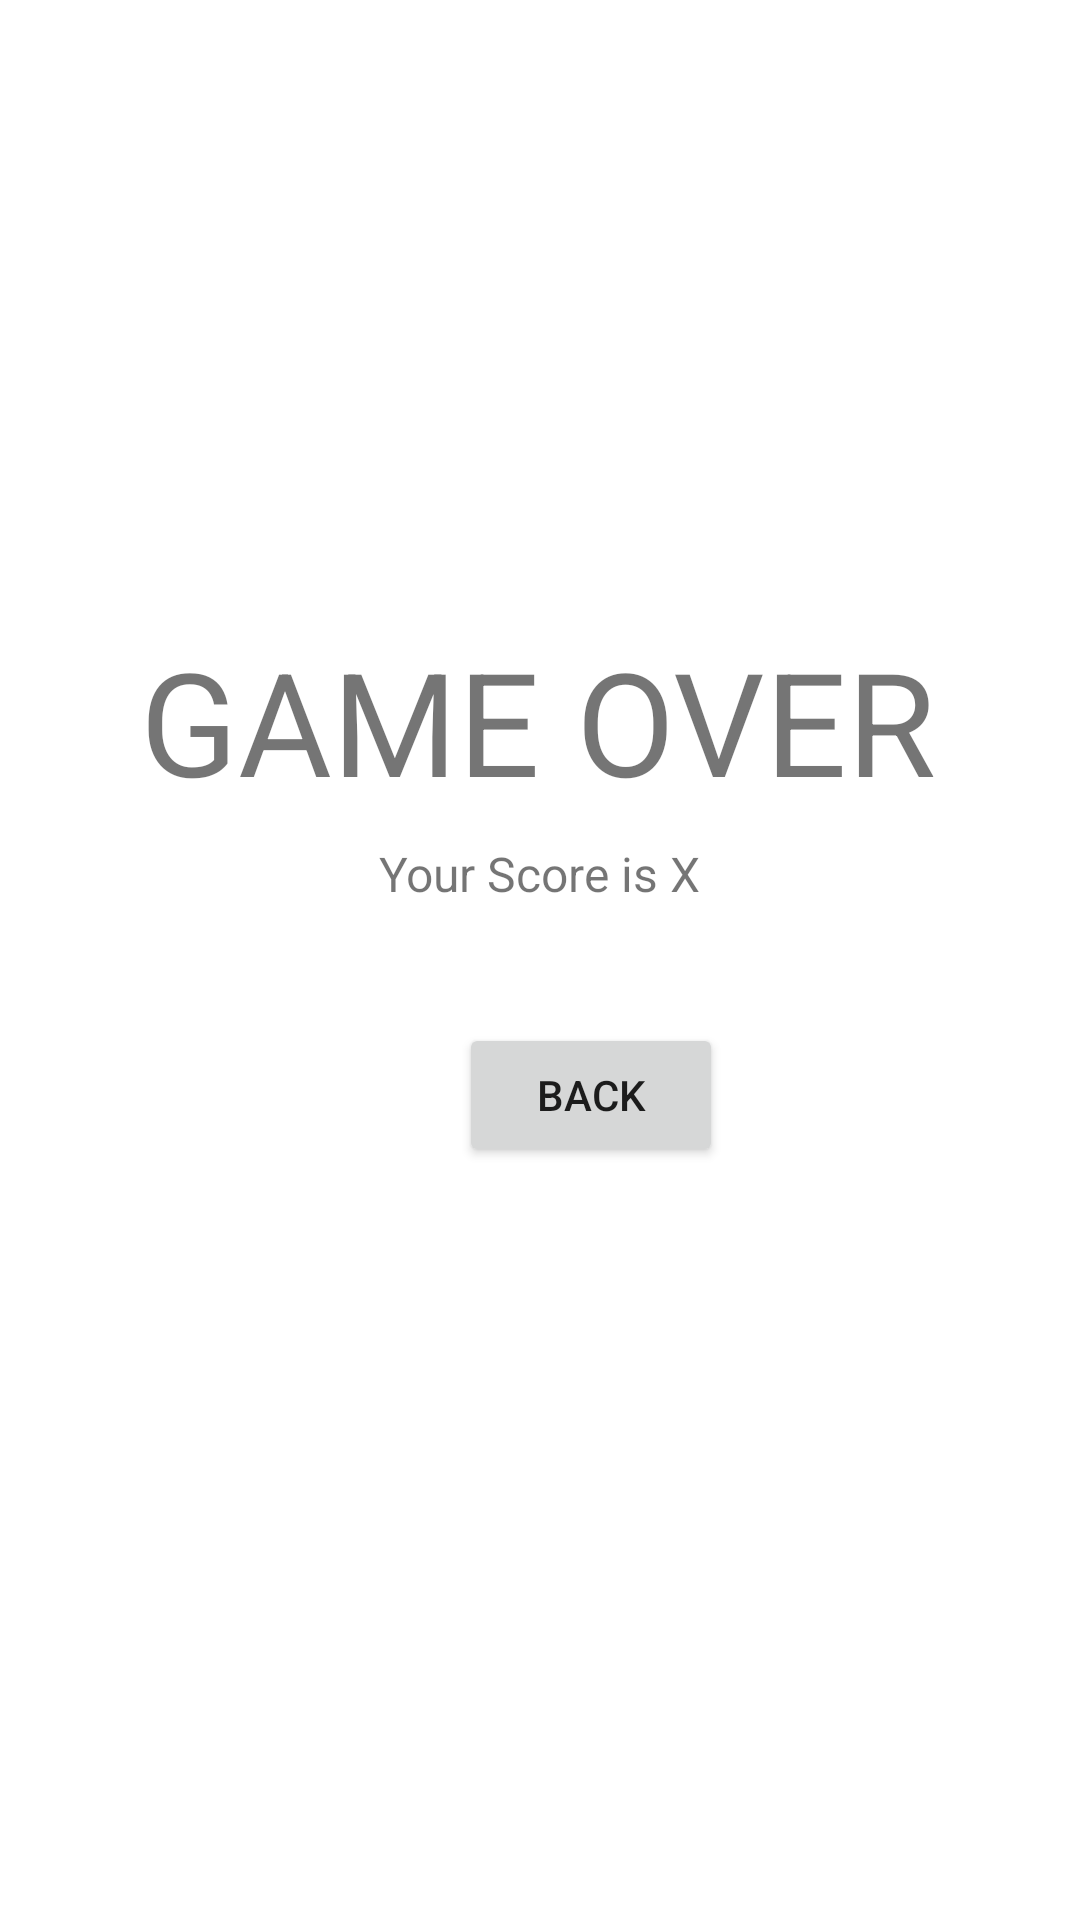

Android layout source for this screen:
<!-- AndroidManifest.xml: application theme Theme.Adv160420142Week2 -->
<!-- res/layout/fragment_result.xml -->
<?xml version="1.0" encoding="utf-8"?>
<FrameLayout xmlns:android="http://schemas.android.com/apk/res/android"
    xmlns:app="http://schemas.android.com/apk/res-auto"
    xmlns:tools="http://schemas.android.com/tools"
    android:layout_width="match_parent"
    android:layout_height="match_parent"
    tools:context=".ResultFragment">

    <androidx.constraintlayout.widget.ConstraintLayout
        android:layout_width="match_parent"
        android:layout_height="match_parent">

        <Button
            android:id="@+id/btnBack"
            android:layout_width="wrap_content"
            android:layout_height="wrap_content"
            android:layout_marginStart="153dp"
            android:layout_marginTop="39dp"
            android:layout_marginEnd="153dp"
            android:text="Back"
            app:icon="@drawable/baseline_arrow_back_24"
            app:layout_constraintEnd_toEndOf="parent"
            app:layout_constraintHorizontal_bias="0.0"
            app:layout_constraintStart_toStartOf="parent"
            app:layout_constraintTop_toBottomOf="@+id/txtScore" />

        <TextView
            android:id="@+id/txtScore"
            android:layout_width="wrap_content"
            android:layout_height="wrap_content"
            android:layout_marginStart="152dp"
            android:layout_marginTop="8dp"
            android:layout_marginEnd="152dp"
            android:text="Your Score is X"
            android:textSize="16sp"
            app:layout_constraintEnd_toEndOf="parent"
            app:layout_constraintStart_toStartOf="parent"
            app:layout_constraintTop_toBottomOf="@+id/txtGameOver" />

        <TextView
            android:id="@+id/txtGameOver"
            android:layout_width="wrap_content"
            android:layout_height="wrap_content"
            android:layout_marginStart="72dp"
            android:layout_marginTop="208dp"
            android:layout_marginEnd="73dp"
            android:text="GAME OVER"
            android:textSize="48sp"
            app:layout_constraintEnd_toEndOf="parent"
            app:layout_constraintStart_toStartOf="parent"
            app:layout_constraintTop_toTopOf="parent" />

    </androidx.constraintlayout.widget.ConstraintLayout>
</FrameLayout>
<!-- resources referenced by this layout -->
<resources>
  <style name="Theme.Adv160420142Week2" parent="Theme.MaterialComponents.DayNight.DarkActionBar">
          
          <item name="colorPrimary">@color/purple_500</item>
          <item name="colorPrimaryVariant">@color/purple_700</item>
          <item name="colorOnPrimary">@color/white</item>
          
          <item name="colorSecondary">@color/teal_200</item>
          <item name="colorSecondaryVariant">@color/teal_700</item>
          <item name="colorOnSecondary">@color/black</item>
          
          <item name="android:statusBarColor">?attr/colorPrimaryVariant</item>
          
      </style>
  <!-- not gathered from this repository: default colours our renderer supplied (Android Studio template values) -->
  <color name="purple_500">#FF6200EE</color>
  <color name="purple_700">#FF3700B3</color>
  <color name="teal_200">#FF03DAC5</color>
  <color name="teal_700">#FF018786</color>
  <color name="black">#FF000000</color>
  <color name="white">#FFFFFFFF</color>
</resources>
